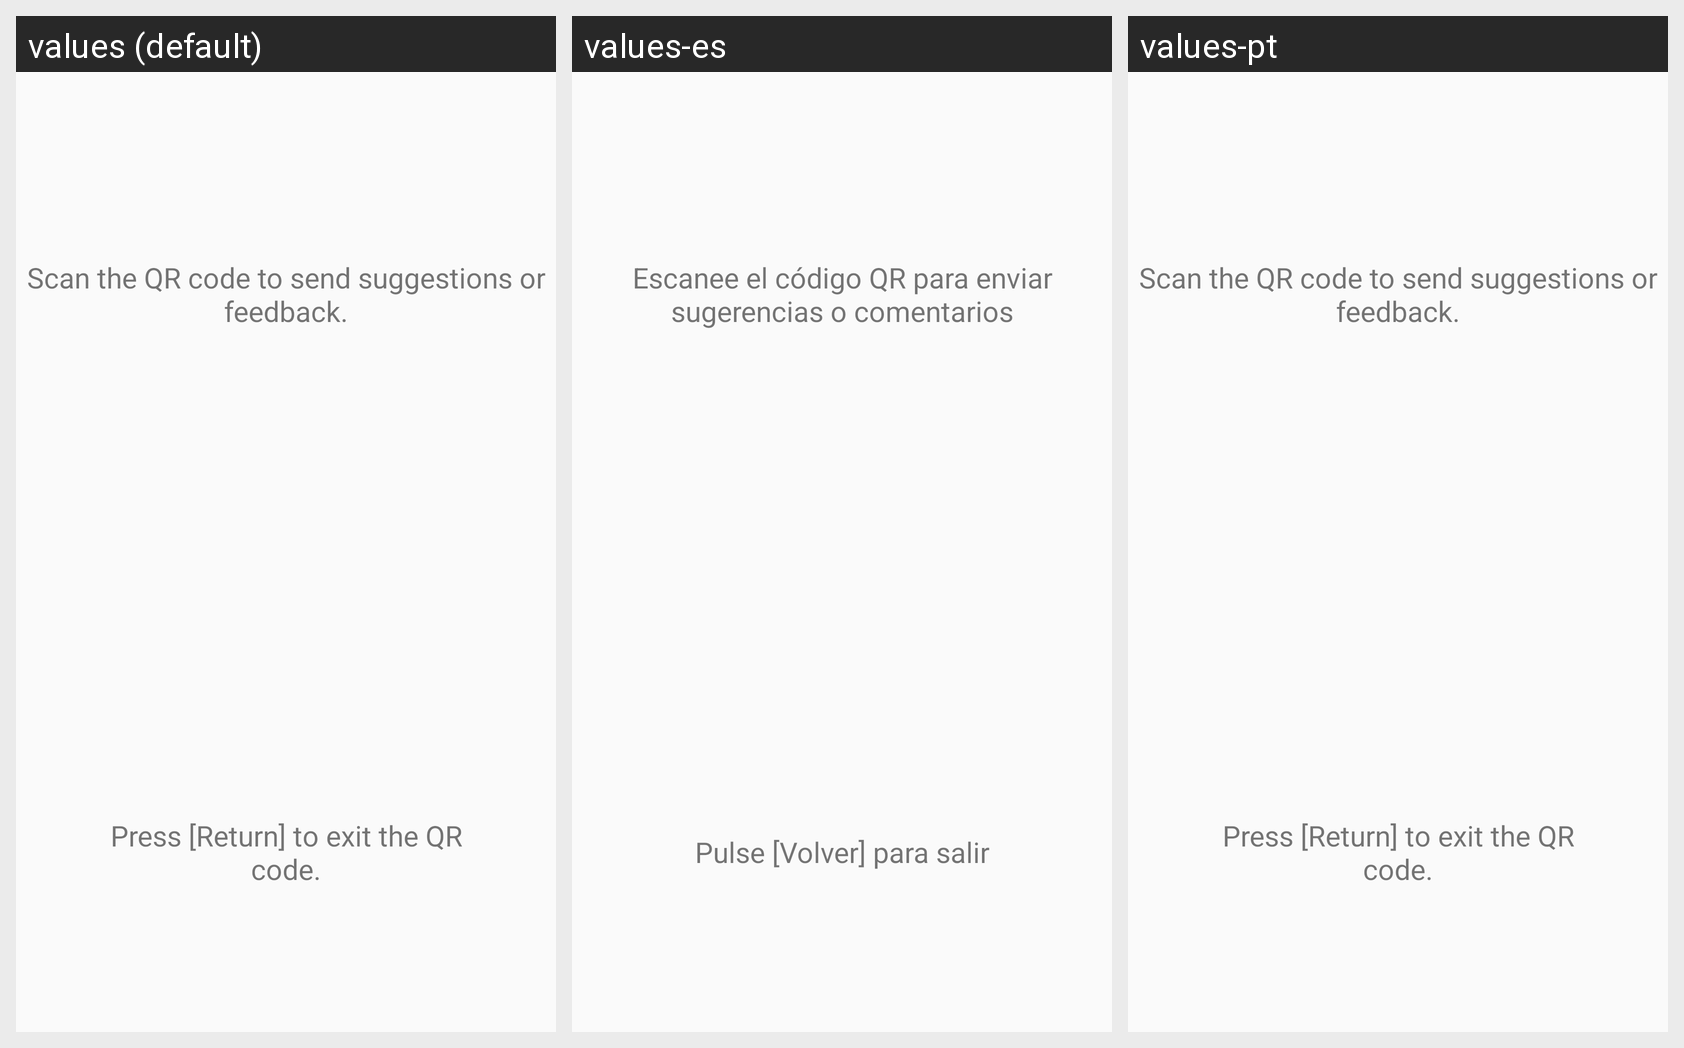

For this localized Android screen grid, give each drawn string resource with its value in every locale shown.
Android screen res/layout/layout_search_feedback.xml rendered under 3 locales, left to right: values (default), values-es, values-pt. Device: Nexus 5 (rendered at 1080×1920; each locale shown at half size, 540×960, under a caption strip naming it); theme Theme.AppCompat.Light.NoActionBar.
Strings drawn on this screen, with the default value and each locale's value (text and hints the layout hard-codes, and strings that could not be matched under every locale, appear in the picture but are not listed):

live_feedback_notice
  values: Scan the QR code to send suggestions or feedback.
  values-es: Escanee el código QR para enviar sugerencias o comentarios
  values-pt: Scan the QR code to send suggestions or feedback.  [not translated; the default value is used]

vod_feedback_close
  values: Press [Return] to exit the QR code.
  values-es: Pulse [Volver] para salir
  values-pt: Press [Return] to exit the QR code.  [not translated; the default value is used]
